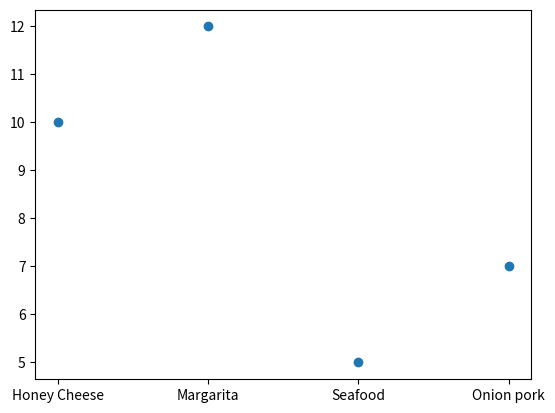

This chart was generated by the following Python code:
import matplotlib.pyplot as plt 
import numpy as np


pizza = ['Honey Cheese', 'Margarita', 'Seafood', 'Onion pork']			# xLabel is the flavor of pizza
num = [10, 12 , 5, 7]													# yLabel is the total sales of each flavor

num_d = {'family':[4,4,2,2], 'couple':[3,4,1,3], 'alone':[3,4,2,2]}		# Dict shows the sales of flavor of each group 

fig,ax = plt.subplots()
sc = plt.scatter(pizza, num)

# annotation
annot = ax.annotate("", xy=(0,0), xytext=(20,20), textcoords='offset points',
					  bbox=dict(boxstyle='round', fc='w'),
					  arrowprops=dict(arrowstyle='->'))
annot.set_visible(False)


def update_annot(ind):
	"""
	This function updates the annotation.
	:param ind:(dict)
	"""
	pos = sc.get_offsets()[ind["ind"][0]]
	annot.xy = pos

	k_lst = []
	v_lst = []
	for k, v in num_d.items():
		k_lst.append(k)
		v_lst.append(v)

	ans_lst = []
	for line in v_lst:
		ans_lst.append(line[int(ind['ind'])])
	
	text = f"{k_lst[0]}:{ans_lst[0]}\n{k_lst[1]}:{ans_lst[1]}\n{k_lst[2]}:{ans_lst[2]}"
						  							 
	annot.set_text(text)


def hover(event):
	# bool
	vis = annot.get_visible()
	# if on the point, update the annot and show on the canvas
	if event.inaxes == ax:
 		cont, ind = sc.contains(event)
 		if cont:
 			update_annot(ind)
 			annot.set_visible(True)
 			fig.canvas.draw_idle()
 		else:
 			# not on the point, so will not show any annot
 			if vis:
 				annot.set_visible(False)
 				fig.canvas.draw_idle()


fig.canvas.mpl_connect("motion_notify_event", hover)
plt.show()

